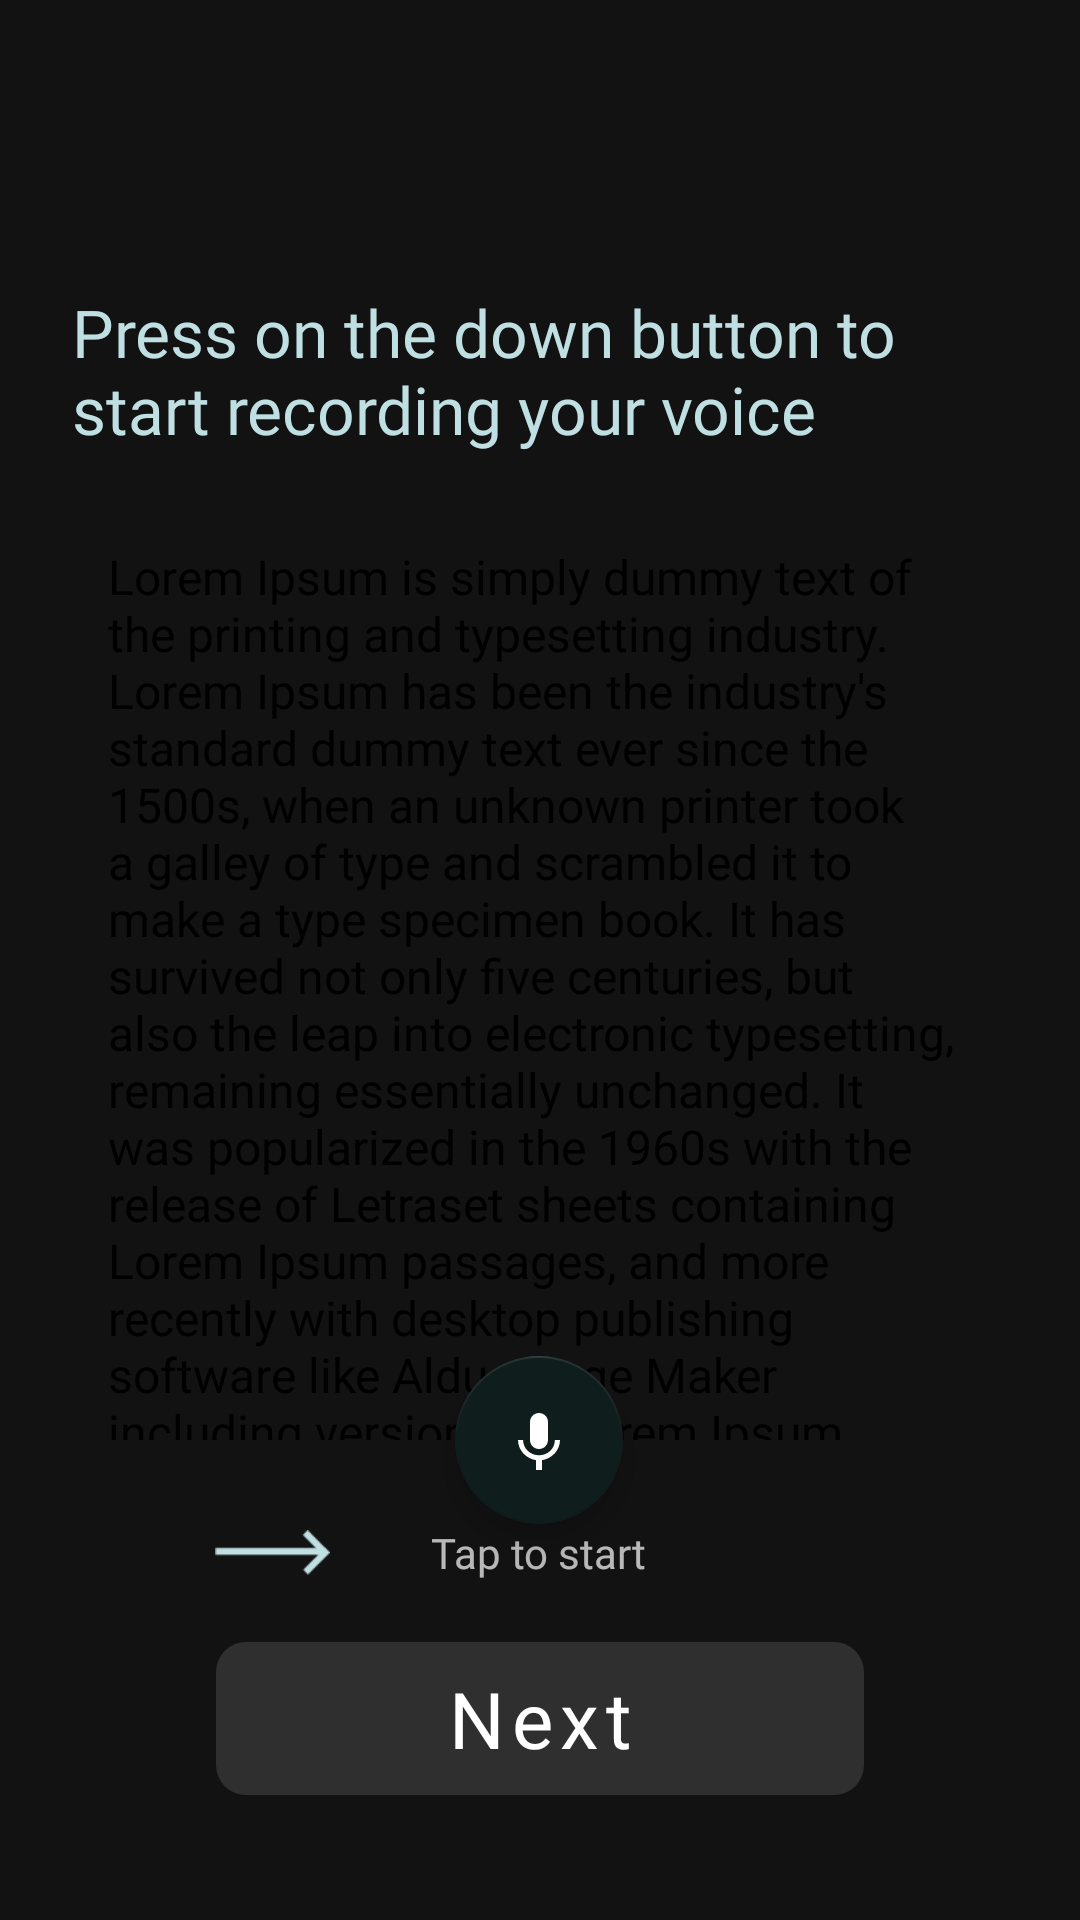

The Android layout XML behind this screen, and the referenced resources:
<!-- AndroidManifest.xml: application theme Theme.VRADES -->
<!-- res/layout/fragment_tutorial_audio.xml -->
<?xml version="1.0" encoding="utf-8"?>
<layout xmlns:android="http://schemas.android.com/apk/res/android"
        xmlns:app="http://schemas.android.com/apk/res-auto"
        xmlns:tools="http://schemas.android.com/tools">

    <data>

        <import type="android.view.View" />

        <variable
                name="images"
                type="com.example.vrades.presentation.utils.Constants" />

        <variable
                name="viewModel"
                type="com.example.vrades.presentation.viewmodels.TutorialViewModel" />
    </data>

    <androidx.constraintlayout.widget.ConstraintLayout
            android:id="@+id/clAudioTutorial"
            android:layout_width="match_parent"
            android:layout_height="match_parent"
            backgroundImageUrl="@{images.TUTORIAL_BACKGROUND}"
            tools:context=".presentation.ui.fragments.tutorial.TutorialAudioFragment">

        <androidx.constraintlayout.widget.Guideline
                android:id="@+id/gdlAudioTutorial3"
                android:layout_width="match_parent"
                android:layout_height="wrap_content"
                android:orientation="horizontal"
                app:layout_constraintBottom_toBottomOf="parent"
                app:layout_constraintGuide_percent="0.26"
                app:layout_constraintTop_toTopOf="parent" />

        <androidx.constraintlayout.widget.Guideline
                android:id="@+id/gdlAudioTutorial2"
                android:layout_width="match_parent"
                android:layout_height="wrap_content"
                android:orientation="horizontal"
                app:layout_constraintBottom_toBottomOf="parent"
                app:layout_constraintGuide_percent="0.15"
                app:layout_constraintTop_toTopOf="parent" />

        <com.google.android.material.button.MaterialButton
                android:id="@+id/btnNextTutorialAudio"
                android:layout_width="0dp"
                android:layout_height="0dp"
                android:enabled="false"
                android:fontFamily="@font/ibm_plex_sans_bold"
                android:insetTop="0dp"
                android:insetBottom="0dp"
                android:onClick="@{()->viewModel.onNextPageClicked()}"
                android:text="@string/next"
                android:textAllCaps="false"
                android:textColor="@color/white"
                android:textSize="26sp"
                android:gravity="center"
                app:cornerRadius="10dp"
                app:icon="@drawable/ic_baseline_arrow_forward_24"
                app:iconGravity="end"
                app:iconTint="@color/white"
                app:layout_constraintEnd_toEndOf="parent"
                app:layout_constraintHeight_percent="0.08"
                app:layout_constraintStart_toStartOf="parent"
                app:layout_constraintTop_toTopOf="@+id/gdlAudioTutorial"
                app:layout_constraintWidth_percent="0.6" />

        <ImageView
                android:id="@+id/ivArrowTutorialAudio"
                android:layout_width="0dp"
                android:layout_height="0dp"
                android:layout_marginEnd="24dp"
                android:rotation="90"
                android:visibility="visible"
                android:stateListAnimator="@anim/arrow_anim_horizontal"
                app:layout_constraintBottom_toBottomOf="@+id/tvTapToStart"
                app:layout_constraintEnd_toStartOf="@+id/tvTapToStart"
                app:layout_constraintHeight_percent="0.06"
                app:layout_constraintTop_toBottomOf="@+id/fbtnVoiceRecord"
                app:layout_constraintWidth_percent="0.16"
                app:srcCompat="@drawable/arrow_tutorial"
                android:contentDescription="@string/arrow" />

        <TextView
                android:id="@+id/tvPressAudio"
                android:layout_width="0dp"
                android:layout_height="0dp"
                android:layout_marginHorizontal="24dp"
                android:fontFamily="@font/ibm_plex_sans"
                android:text="@string/start_recording_audio"
                android:textColor="@color/menu_text_color"
                android:textSize="22sp"
                app:layout_constraintEnd_toEndOf="parent"
                app:layout_constraintHeight_percent="0.1"
                app:layout_constraintStart_toStartOf="parent"
                app:layout_constraintTop_toTopOf="@+id/gdlAudioTutorial2" />

        <FrameLayout
                android:id="@+id/flAudioTextContainer"
                android:layout_width="match_parent"
                android:layout_height="0dp"
                android:layout_marginHorizontal="24dp"
                backgroundImageUrl="@{images.AUDIO_BACK}"
                app:layout_constraintEnd_toEndOf="parent"
                app:layout_constraintHeight_percent="0.49"
                app:layout_constraintStart_toStartOf="parent"
                app:layout_constraintTop_toTopOf="@+id/gdlAudioTutorial3">

            <androidx.core.widget.NestedScrollView
                    android:layout_width="match_parent"
                    android:layout_height="wrap_content"
                    android:fillViewport="true">

                <TextView
                        android:id="@+id/tvAudioTest"
                        android:layout_width="wrap_content"
                        android:layout_height="wrap_content"
                        android:fontFamily="@font/ibm_plex_sans"
                        android:paddingHorizontal="12dp"
                        android:paddingTop="15dp"
                        android:paddingBottom="30dp"
                        android:text="@string/lorem"
                        android:textColor="@color/black"
                        android:textSize="16sp" />
            </androidx.core.widget.NestedScrollView>
        </FrameLayout>

        <TextView
                android:id="@+id/tvTapToStart"
                android:layout_width="wrap_content"
                android:layout_height="wrap_content"
                android:fontFamily="@font/ibm_plex_sans_bold"
                android:text="@string/tap_to_start"
                app:layout_constraintEnd_toEndOf="@+id/flAudioTextContainer"
                app:layout_constraintHorizontal_bias="0.498"
                app:layout_constraintStart_toStartOf="@+id/flAudioTextContainer"
                app:layout_constraintTop_toBottomOf="@+id/fbtnVoiceRecord" />

        <com.google.android.material.floatingactionbutton.FloatingActionButton
                android:id="@+id/fbtnVoiceRecord"
                style="@style/FloatingButton"
                android:layout_width="wrap_content"
                android:layout_height="wrap_content"
                android:foregroundGravity="center"
                android:background="@color/menu_button"
                android:clickable="true"
                android:contentDescription="@string/camera"
                android:focusable="true"
                app:backgroundTint="@color/menu_button"
                app:layout_constraintBottom_toBottomOf="@+id/flAudioTextContainer"
                app:layout_constraintEnd_toEndOf="@+id/tvTapToStart"
                app:layout_constraintStart_toStartOf="@+id/tvTapToStart"
                app:layout_constraintTop_toBottomOf="@+id/flAudioTextContainer"
                app:srcCompat="@drawable/ic_baseline_keyboard_voice_24" />

        <TextView
                android:id="@+id/tvAudioCompleted"
                android:layout_width="0dp"
                android:layout_height="0dp"
                android:fontFamily="@font/ibm_plex_sans_bold"
                android:text="@string/audio_completed"
                android:textColor="@color/menu_text_color"
                android:textSize="22sp"
                android:visibility="invisible"
                app:layout_constraintEnd_toEndOf="@+id/flAudioTextContainer"
                app:layout_constraintHeight_percent="0.1"
                app:layout_constraintHorizontal_bias="0.0"
                app:layout_constraintStart_toStartOf="@+id/flAudioTextContainer"
                app:layout_constraintTop_toTopOf="@id/gdlAudioTutorial2" />

        <androidx.constraintlayout.widget.Guideline
                android:id="@+id/gdlAudioTutorial"
                android:layout_width="match_parent"
                android:layout_height="wrap_content"
                android:orientation="horizontal"
                app:layout_constraintBottom_toBottomOf="parent"
                app:layout_constraintGuide_begin="704dp"
                app:layout_constraintGuide_percent="0.855"
                app:layout_constraintTop_toTopOf="parent" />

    </androidx.constraintlayout.widget.ConstraintLayout>


</layout>
<!-- resources referenced by this layout -->
<resources>
  <color name="black">#FF000000</color>
  <color name="menu_button">#101D1D</color>
  <color name="menu_text_color">#BFDFE2</color>
  <color name="white">#FFFFFFFF</color>
  <!-- drawable arrow_tutorial: png bitmap (drawable, 628 bytes) -->
  <!-- drawable ic_baseline_keyboard_voice_24 (drawable) -->
  <vector android:autoMirrored="true" android:height="24dp"
      android:tint="#FFFFFF" android:viewportHeight="24"
      android:viewportWidth="24" android:width="24dp" xmlns:android="http://schemas.android.com/apk/res/android">
      <path android:fillColor="@android:color/white" android:pathData="M12,15c1.66,0 2.99,-1.34 2.99,-3L15,6c0,-1.66 -1.34,-3 -3,-3S9,4.34 9,6v6c0,1.66 1.34,3 3,3zM17.3,12c0,3 -2.54,5.1 -5.3,5.1S6.7,15 6.7,12L5,12c0,3.42 2.72,6.23 6,6.72L11,22h2v-3.28c3.28,-0.48 6,-3.3 6,-6.72h-1.7z"/>
  </vector>
  <string name="arrow">arrow</string>
  <string name="audio_completed">Great job! You are beginning to master it.</string>
  <string name="camera" />
  <string name="lorem">Lorem Ipsum is simply dummy text of the printing and typesetting industry. Lorem Ipsum has been the industry\'s standard dummy text ever since the 1500s, when an unknown printer took a galley of type and scrambled it to make a type specimen book. It has survived not only five centuries, but also the leap into electronic typesetting, remaining essentially unchanged. It was popularized in the 1960s with the release of Letraset sheets containing Lorem Ipsum passages, and more recently with desktop publishing software like Aldus Page Maker including versions of Lorem Ipsum.</string>
  <string name="next">Next</string>
  <string name="start_recording_audio">Press on the down button to start recording your voice</string>
  <string name="tap_to_start">Tap to start</string>
  <style name="FloatingButton" parent="Widget.MaterialComponents.ExtendedFloatingActionButton">
          <item name="colorPrimary">@color/menu_button</item>
          <item name="colorSecondary">@color/menu_button</item>
          <item name="background">@color/menu_button</item>
          <item name="tint">@color/white</item>
          <item name="iconTint">@color/white</item>
      </style>
  <style name="Theme.VRADES" parent="Theme.MaterialComponents.NoActionBar">
          
          <item name="colorPrimary">@color/background</item>
          <item name="colorPrimaryDark">@color/background</item>
          <item name="colorAccent">@color/teal_200</item>
          
      </style>
  <color name="background">#04C3CB</color>
  <color name="teal_200">#FF03DAC5</color>
</resources>
